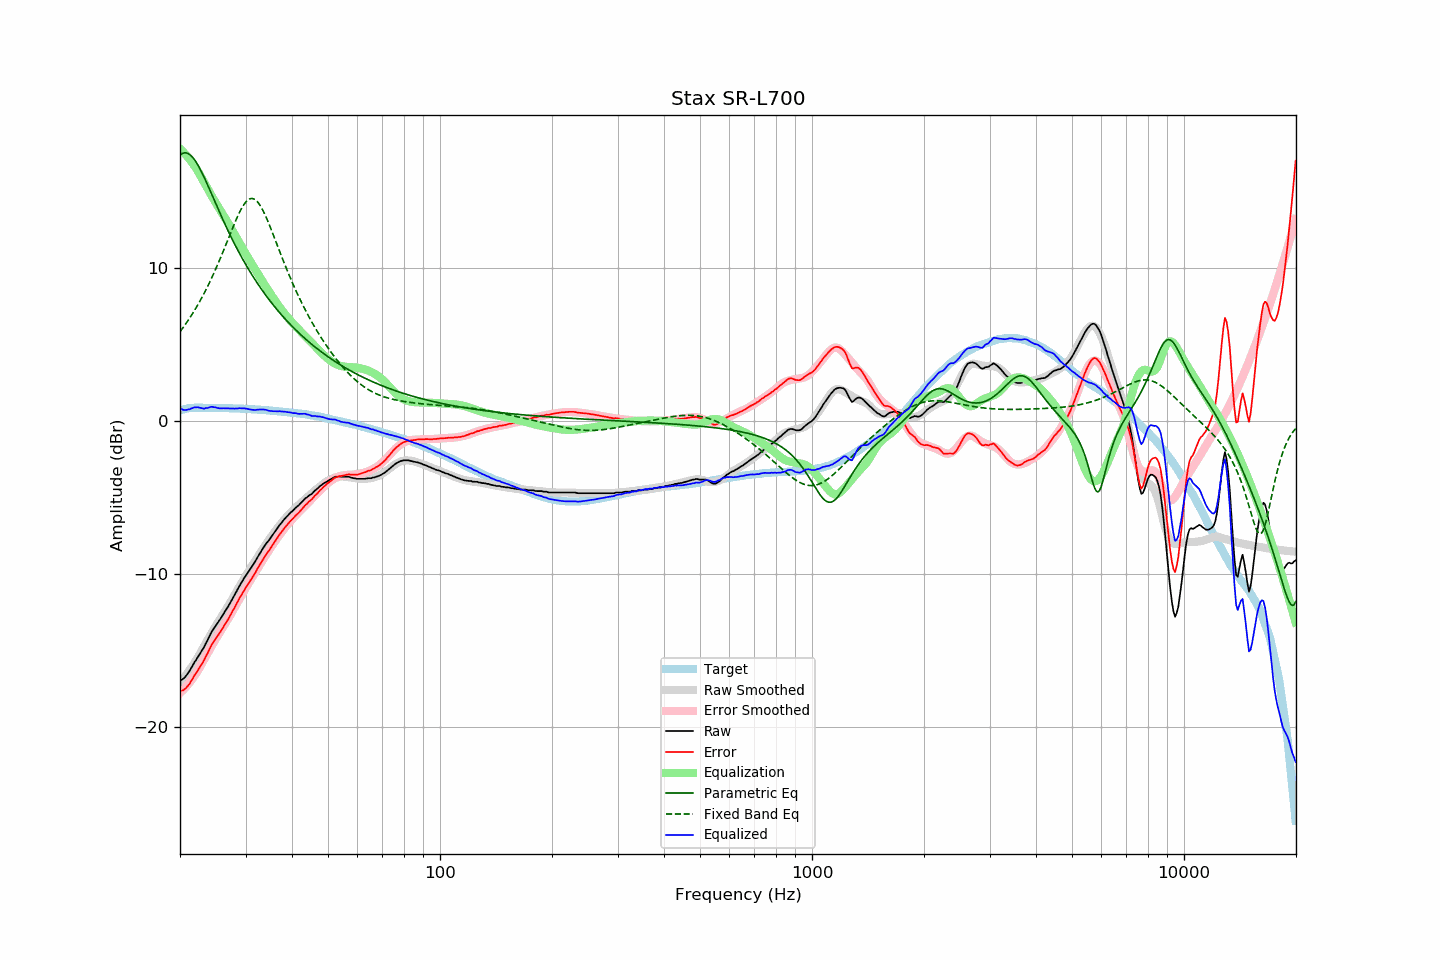

Source data for this figure (header and first rows):
frequency, raw, error, smoothed, error_smoothed, equalization, parametric_eq, fixed_band_eq, equalized_raw, equalized_smoothed, target
20.00, -16.94, -17.63, -17.05, -17.76, 17.76, 17.36, 5.82, 0.82, 0.71, 0.69
20.20, -16.89, -17.61, -16.93, -17.66, 17.66, 17.43, 5.96, 0.77, 0.73, 0.72
20.40, -16.83, -17.57, -16.80, -17.55, 17.55, 17.48, 6.10, 0.72, 0.75, 0.75
20.61, -16.73, -17.50, -16.67, -17.44, 17.44, 17.49, 6.25, 0.71, 0.77, 0.77
20.81, -16.61, -17.40, -16.53, -17.32, 17.32, 17.48, 6.40, 0.71, 0.79, 0.80
21.02, -16.45, -17.28, -16.39, -17.20, 17.20, 17.45, 6.55, 0.75, 0.80, 0.83
21.23, -16.31, -17.14, -16.25, -17.07, 17.07, 17.38, 6.71, 0.76, 0.82, 0.84
21.44, -16.12, -16.96, -16.10, -16.93, 16.93, 17.29, 6.87, 0.81, 0.83, 0.85
21.66, -15.94, -16.80, -15.94, -16.79, 16.79, 17.18, 7.03, 0.85, 0.84, 0.86
21.87, -15.75, -16.60, -15.79, -16.64, 16.64, 17.05, 7.20, 0.89, 0.85, 0.86
22.09, -15.60, -16.46, -15.62, -16.48, 16.48, 16.89, 7.38, 0.89, 0.86, 0.87
22.31, -15.43, -16.29, -15.45, -16.32, 16.32, 16.72, 7.56, 0.89, 0.87, 0.87
22.54, -15.26, -16.13, -15.26, -16.13, 16.13, 16.53, 7.74, 0.87, 0.87, 0.87
22.76, -15.09, -15.95, -15.07, -15.94, 15.94, 16.33, 7.93, 0.85, 0.87, 0.87
22.99, -14.93, -15.79, -14.88, -15.75, 15.75, 16.12, 8.13, 0.82, 0.87, 0.86
23.22, -14.76, -15.62, -14.69, -15.56, 15.56, 15.90, 8.32, 0.80, 0.86, 0.86
23.45, -14.53, -15.38, -14.51, -15.37, 15.37, 15.68, 8.53, 0.84, 0.86, 0.86
23.69, -14.34, -15.20, -14.32, -15.18, 15.18, 15.44, 8.74, 0.84, 0.86, 0.86
23.92, -14.12, -14.97, -14.14, -15.00, 15.00, 15.21, 8.95, 0.88, 0.86, 0.86
24.16, -13.90, -14.75, -13.96, -14.81, 14.81, 14.97, 9.17, 0.92, 0.85, 0.86
24.40, -13.71, -14.56, -13.78, -14.63, 14.63, 14.72, 9.40, 0.92, 0.85, 0.86
24.65, -13.55, -14.40, -13.60, -14.45, 14.45, 14.48, 9.63, 0.90, 0.85, 0.85
24.89, -13.39, -14.23, -13.43, -14.27, 14.27, 14.24, 9.86, 0.89, 0.85, 0.85
25.14, -13.25, -14.09, -13.25, -14.10, 14.10, 14.00, 10.10, 0.85, 0.85, 0.85
25.39, -13.10, -13.94, -13.08, -13.93, 13.93, 13.76, 10.34, 0.83, 0.85, 0.85
25.65, -12.94, -13.79, -12.91, -13.76, 13.76, 13.53, 10.59, 0.82, 0.84, 0.85
25.91, -12.77, -13.61, -12.75, -13.59, 13.59, 13.29, 10.84, 0.82, 0.84, 0.84
26.16, -12.60, -13.43, -12.58, -13.42, 13.42, 13.06, 11.10, 0.83, 0.84, 0.84
26.43, -12.43, -13.27, -12.42, -13.25, 13.25, 12.83, 11.36, 0.82, 0.84, 0.84
26.69, -12.27, -13.11, -12.25, -13.08, 13.08, 12.61, 11.62, 0.82, 0.83, 0.84
26.96, -12.10, -12.94, -12.08, -12.91, 12.91, 12.39, 11.88, 0.81, 0.83, 0.84
27.23, -11.92, -12.75, -11.90, -12.73, 12.73, 12.17, 12.14, 0.81, 0.83, 0.83
27.50, -11.73, -12.56, -11.72, -12.54, 12.54, 11.95, 12.40, 0.81, 0.82, 0.83
27.77, -11.54, -12.35, -11.53, -12.35, 12.35, 11.74, 12.66, 0.82, 0.82, 0.82
28.05, -11.36, -12.17, -11.35, -12.16, 12.16, 11.54, 12.91, 0.80, 0.82, 0.82
28.33, -11.16, -11.96, -11.16, -11.97, 11.97, 11.33, 13.15, 0.82, 0.81, 0.81
28.62, -10.97, -11.78, -10.98, -11.79, 11.79, 11.13, 13.39, 0.81, 0.81, 0.81
28.90, -10.77, -11.57, -10.80, -11.60, 11.60, 10.94, 13.61, 0.84, 0.80, 0.81
29.19, -10.60, -11.39, -10.62, -11.42, 11.42, 10.74, 13.81, 0.82, 0.80, 0.80
29.48, -10.42, -11.21, -10.45, -11.24, 11.24, 10.56, 13.99, 0.82, 0.79, 0.80
29.78, -10.24, -11.03, -10.27, -11.06, 11.06, 10.37, 14.16, 0.82, 0.79, 0.79
30.08, -10.08, -10.87, -10.10, -10.88, 10.88, 10.19, 14.29, 0.80, 0.78, 0.79
30.38, -9.93, -10.71, -9.93, -10.71, 10.71, 10.01, 14.39, 0.78, 0.78, 0.78
30.68, -9.77, -10.55, -9.76, -10.53, 10.53, 9.83, 14.47, 0.77, 0.77, 0.78
30.99, -9.62, -10.39, -9.59, -10.36, 10.36, 9.66, 14.51, 0.74, 0.77, 0.77
31.30, -9.46, -10.22, -9.42, -10.19, 10.19, 9.49, 14.51, 0.73, 0.76, 0.76
31.61, -9.30, -10.06, -9.26, -10.01, 10.01, 9.33, 14.48, 0.72, 0.75, 0.76
31.93, -9.13, -9.88, -9.09, -9.84, 9.84, 9.17, 14.42, 0.71, 0.75, 0.75
32.24, -8.94, -9.67, -8.93, -9.67, 9.67, 9.01, 14.32, 0.74, 0.74, 0.74
32.57, -8.76, -9.50, -8.77, -9.50, 9.50, 8.85, 14.19, 0.74, 0.73, 0.74
32.89, -8.59, -9.31, -8.61, -9.33, 9.33, 8.70, 14.04, 0.75, 0.73, 0.73
33.22, -8.42, -9.13, -8.45, -9.17, 9.17, 8.55, 13.85, 0.75, 0.72, 0.72
33.55, -8.25, -8.96, -8.28, -9.00, 9.00, 8.40, 13.65, 0.75, 0.71, 0.72
33.89, -8.10, -8.81, -8.12, -8.83, 8.83, 8.25, 13.43, 0.73, 0.70, 0.71
34.23, -7.95, -8.65, -7.97, -8.66, 8.66, 8.11, 13.19, 0.71, 0.69, 0.70
34.57, -7.83, -8.51, -7.81, -8.50, 8.50, 7.97, 12.94, 0.67, 0.69, 0.69
34.92, -7.68, -8.36, -7.66, -8.34, 8.34, 7.83, 12.69, 0.66, 0.68, 0.68
35.27, -7.53, -8.20, -7.51, -8.18, 8.18, 7.70, 12.42, 0.65, 0.67, 0.67
35.62, -7.39, -8.05, -7.36, -8.02, 8.02, 7.57, 12.15, 0.63, 0.66, 0.66
35.97, -7.24, -7.88, -7.22, -7.87, 7.87, 7.44, 11.88, 0.63, 0.65, 0.65
... 635 more rows
